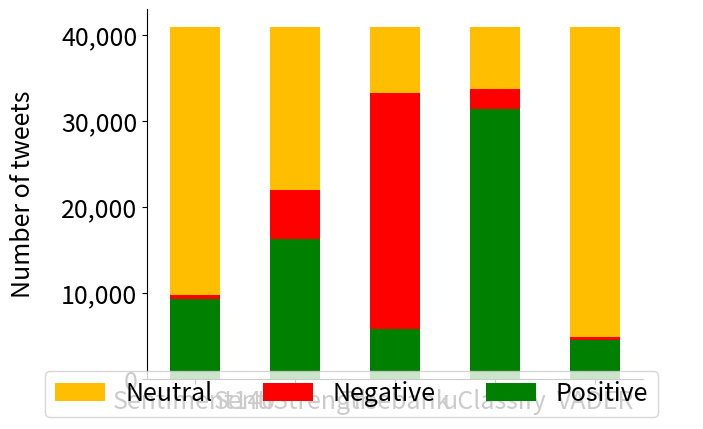

The script that saved this image:
#Bar Stack

import numpy as np
import matplotlib.pyplot as plt
from copy import deepcopy

plt.rcParams.update({'font.size': 18})

xt=['Sentiment140','SentiStrength','Treebank','uClassify','VADER']

pos=np.array([9285,16224,5739,31323,4548])
neg=np.array([439,5684,27505,2396,274])
neu=np.array([31188,19004,7668,7193,36090])

yfinal=np.vstack((pos,neg,neu))
x=[i for i in range(5)]

fig,ax=plt.subplots()
#ax.bar(x,yfinal,0.35)
a1=ax.bar(x,pos,0.5,color='g')
a2=ax.bar(x,neg,0.5,bottom=pos,color='r')
a3=ax.bar(x,neu,0.5,bottom=pos+neg,color='#FFBF00')
ax.get_yaxis().set_major_formatter(plt.FuncFormatter(lambda x, loc: "{:,}".format(int(x))))
plt.xticks(x,xt)
fig.legend((a3[0], a2[0], a1[0]), ('Neutral', 'Negative', 'Positive'),ncol=4,loc='lower center')
#plt.xlabel("Tools", labelpad=18)
plt.ylabel("Number of tweets",labelpad=18)

ax.spines['right'].set_visible(False)
ax.spines['top'].set_visible(False)
plt.show()


#,colors=['g','r','#FFBF00']
